Image classification data set "processed" (burakkurt07/blood-cell-detection-project on GitHub). Class labels (3): platelets, RBC, WBC.

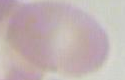
Label: RBC

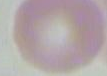
Label: RBC

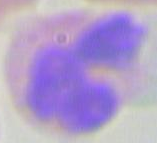
Label: WBC

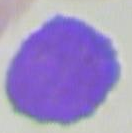
Label: WBC

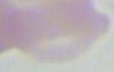
Label: RBC

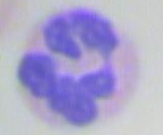
Label: WBC
